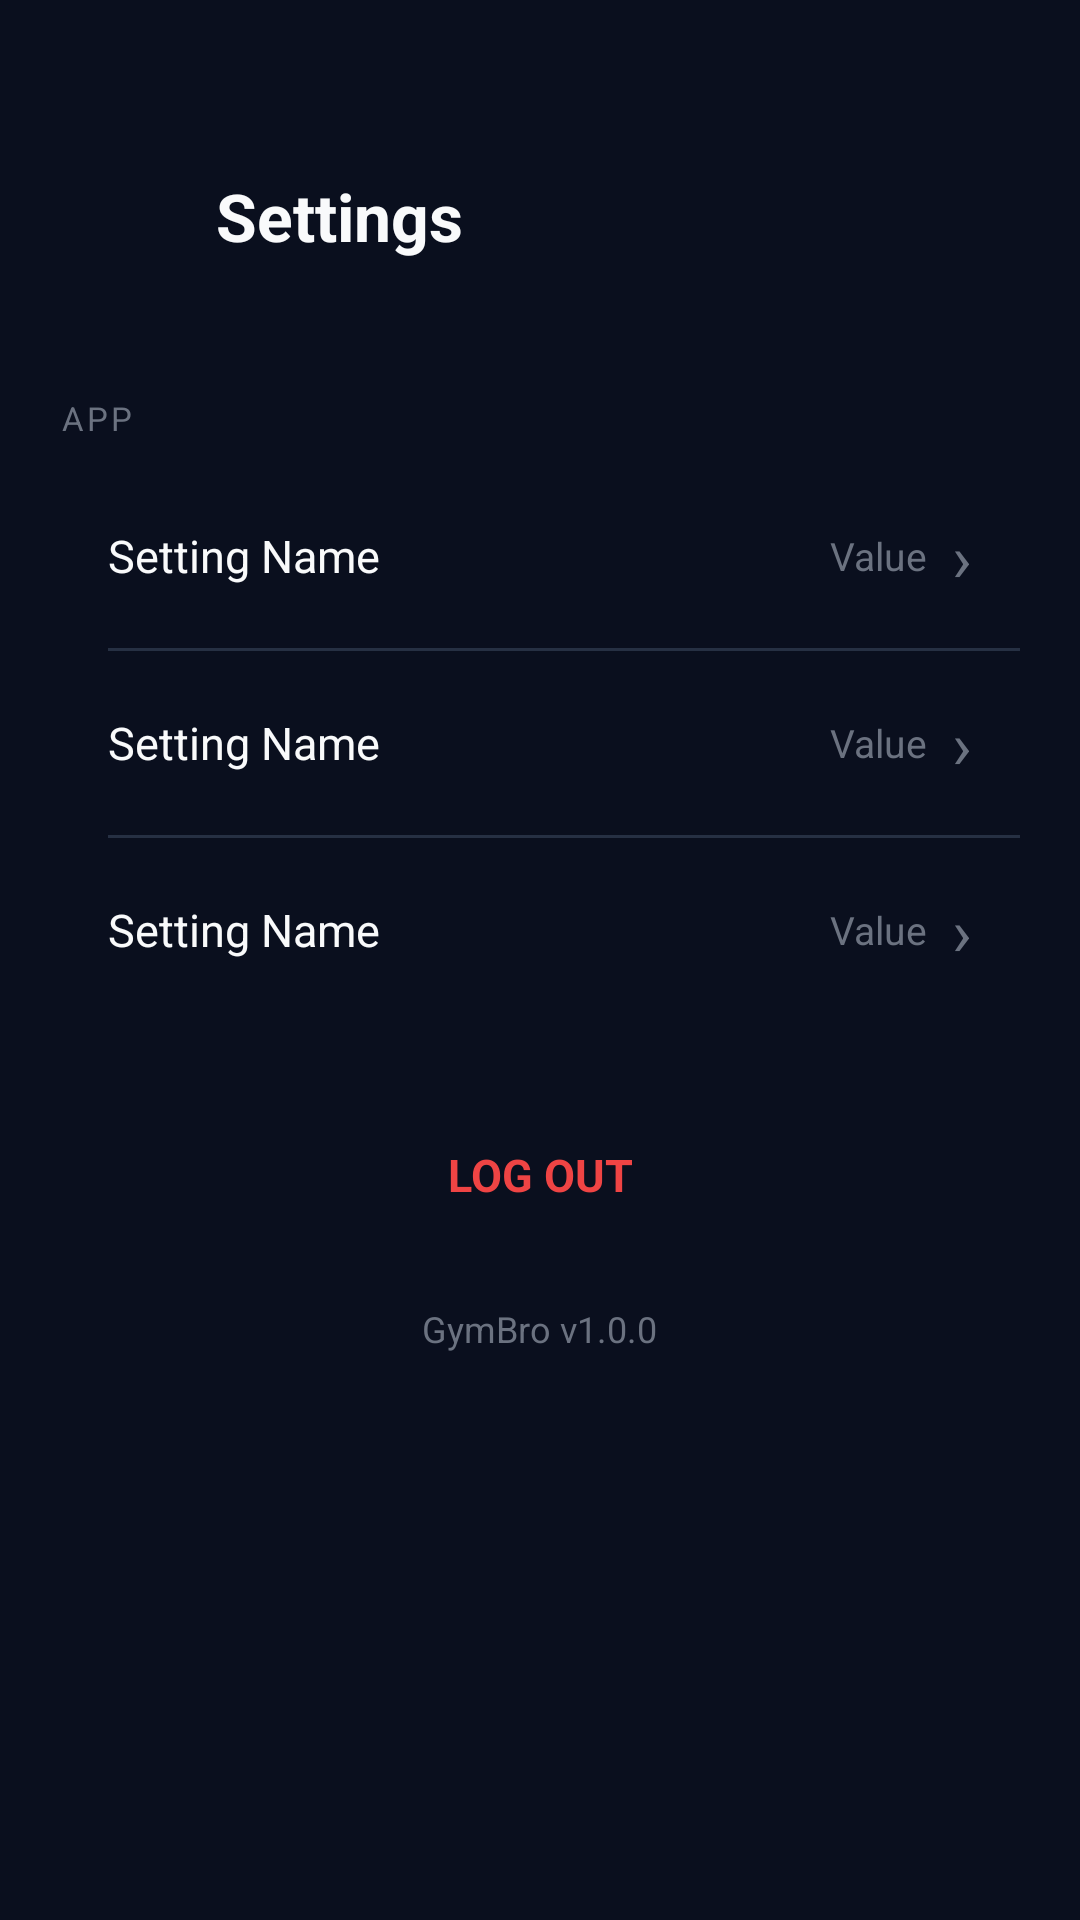

Here is an Android app screen rendered from its layout file. Give the layout XML and the strings, colors and styles it references.
<!-- AndroidManifest.xml: application theme Theme.GymbroMAD -->
<!-- res/layout/settings.xml -->
<?xml version="1.0" encoding="utf-8"?>
<androidx.constraintlayout.widget.ConstraintLayout
    xmlns:android="http://schemas.android.com/apk/res/android"
    xmlns:app="http://schemas.android.com/apk/res-auto"
    android:layout_width="match_parent"
    android:layout_height="match_parent"
    android:background="@color/bg_dark">

    <LinearLayout
        android:id="@+id/top_bar"
        android:layout_width="0dp"
        android:layout_height="wrap_content"
        android:orientation="horizontal"
        android:gravity="center_vertical"
        android:paddingStart="20dp"
        android:paddingEnd="20dp"
        android:paddingTop="52dp"
        android:paddingBottom="16dp"
        app:layout_constraintTop_toTopOf="parent"
        app:layout_constraintStart_toStartOf="parent"
        app:layout_constraintEnd_toEndOf="parent">

        <ImageView
            android:id="@+id/btn_back"
            android:layout_width="40dp"
            android:layout_height="40dp"
            android:src="@drawable/ic_arrow_back"
            android:padding="8dp"
            android:clickable="true"
            android:focusable="true"
            android:layout_marginEnd="12dp" />

        <TextView
            android:layout_width="wrap_content"
            android:layout_height="wrap_content"
            android:text="Settings"
            android:textColor="@color/text_primary"
            android:textSize="22sp"
            android:textStyle="bold" />

    </LinearLayout>

    <ScrollView
        android:layout_width="0dp"
        android:layout_height="0dp"
        android:scrollbars="none"
        app:layout_constraintTop_toBottomOf="@id/top_bar"
        app:layout_constraintBottom_toBottomOf="parent"
        app:layout_constraintStart_toStartOf="parent"
        app:layout_constraintEnd_toEndOf="parent">

        <LinearLayout
            android:layout_width="match_parent"
            android:layout_height="wrap_content"
            android:orientation="vertical"
            android:paddingBottom="32dp">





            <TextView
                android:layout_width="wrap_content"
                android:layout_height="wrap_content"
                android:text="APP"
                android:textColor="@color/text_muted"
                android:textSize="11sp"
                android:letterSpacing="0.1"
                android:textAllCaps="true"
                android:layout_marginStart="20dp"
                android:layout_marginBottom="8dp"
                android:layout_marginTop="24dp" />

            <LinearLayout
                android:layout_width="match_parent"
                android:layout_height="wrap_content"
                android:orientation="vertical"
                android:background="@drawable/bg_card_rounded"
                android:layout_marginStart="20dp"
                android:layout_marginEnd="20dp">

                <include layout="@layout/item_settings_row"
                    android:id="@+id/row_notifications"
                    android:layout_width="match_parent"
                    android:layout_height="wrap_content" />
                <View android:layout_width="match_parent" android:layout_height="1dp" android:background="@color/bg_elevated" android:layout_marginStart="16dp" />
                <include layout="@layout/item_settings_row"
                    android:id="@+id/row_theme"
                    android:layout_width="match_parent"
                    android:layout_height="wrap_content" />
                <View android:layout_width="match_parent" android:layout_height="1dp" android:background="@color/bg_elevated" android:layout_marginStart="16dp" />
                <include layout="@layout/item_settings_row"
                    android:id="@+id/row_rest_timer"
                    android:layout_width="match_parent"
                    android:layout_height="wrap_content" />

            </LinearLayout>

            <Button
                android:id="@+id/btn_logout"
                android:layout_width="match_parent"
                android:layout_height="54dp"
                android:text="Log Out"
                android:textColor="#EF4444"
                android:textSize="15sp"
                android:textStyle="bold"
                android:background="@drawable/bg_card_rounded"
                android:stateListAnimator="@null"
                android:layout_marginStart="20dp"
                android:layout_marginEnd="20dp"
                android:layout_marginTop="24dp" />

            <TextView
                android:layout_width="wrap_content"
                android:layout_height="wrap_content"
                android:text="GymBro v1.0.0"
                android:textColor="@color/text_muted"
                android:textSize="12sp"
                android:layout_gravity="center"
                android:layout_marginTop="16dp" />

        </LinearLayout>

    </ScrollView>

</androidx.constraintlayout.widget.ConstraintLayout>
<!-- res/layout/item_settings_row.xml (included above) -->
<?xml version="1.0" encoding="utf-8"?>
<LinearLayout
    xmlns:android="http://schemas.android.com/apk/res/android"
    android:layout_width="match_parent"
    android:layout_height="56dp"
    android:orientation="horizontal"
    android:gravity="center_vertical"
    android:padding="16dp"
    android:clickable="true"
    android:focusable="true">

    <TextView
        android:id="@+id/tv_setting_title"
        android:layout_width="0dp"
        android:layout_height="wrap_content"
        android:layout_weight="1"
        android:text="Setting Name"
        android:textColor="@color/text_primary"
        android:textSize="15sp" />

    <TextView
        android:id="@+id/tv_setting_value"
        android:layout_width="wrap_content"
        android:layout_height="wrap_content"
        android:text="Value"
        android:textColor="@color/text_muted"
        android:textSize="13sp"
        android:layout_marginEnd="8dp" />

    <TextView
        android:layout_width="wrap_content"
        android:layout_height="wrap_content"
        android:text="›"
        android:textColor="@color/text_muted"
        android:textSize="22sp" />

</LinearLayout>
<!-- resources referenced by this layout -->
<resources>
  <color name="bg_dark">#0A0F1E</color>
  <color name="bg_elevated">#263043</color>
  <color name="text_muted">#6B7280</color>
  <color name="text_primary">#F9FAFB</color>
  <style name="Theme.GymbroMAD" parent="Theme.MaterialComponents.DayNight.NoActionBar">
          <item name="colorPrimary">@color/primary</item>
          <item name="colorPrimaryDark">@color/primary_dark</item>
          <item name="colorAccent">@color/accent</item>
          <item name="android:windowBackground">@color/bg_dark</item>
          <item name="android:statusBarColor">@color/bg_dark</item>
          <item name="android:navigationBarColor">@color/bg_card</item>
          <item name="android:textColor">@color/text_primary</item>
          <item name="android:fontFamily">sans-serif</item>
      </style>
  <color name="primary">#2563EB</color>
  <color name="primary_dark">#1D4ED8</color>
  <color name="accent">#60A5FA</color>
  <color name="bg_card">#111827</color>
</resources>
